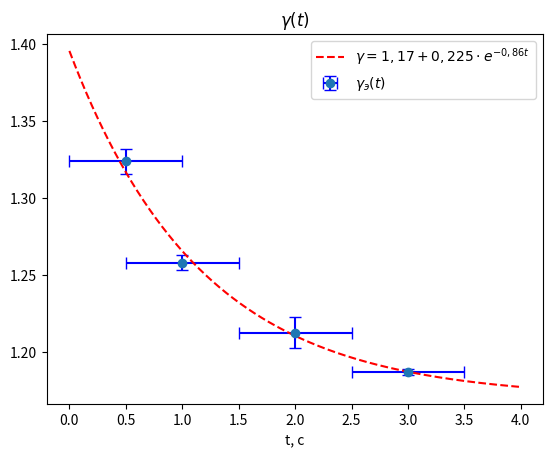

Python code for this plot:
import matplotlib.pyplot as plt
import numpy as np
from scipy.optimize import curve_fit

fig, ax=plt.subplots()
t=np.array([
0.5,
1,
2,
3
])
gamma=np.array([1.323667964,
1.258036106,
1.212451082,
1.186931543
])
terr=np.array([0.5]*4)
gammaerr=np.array([0.008,
0.005,
0.01,
0.002
])
ax.errorbar(t,gamma,yerr=gammaerr,xerr=terr,fmt='o',ecolor='b',capsize=4,label='$\gamma_{э}(t)$')
arr=np.arange(0,4,0.005)
def f(x,a,b,c):
    return a+b*2.71828**(-c*x)
params,_=curve_fit(f,t,gamma)
params1=(1.17,0.22546,0.8588)
ax.plot(arr,f(arr,*params1),'--r', label='$\gamma=1,17+0,225\cdot e^{-0,86 t}$')
print(*params)
ax.legend()
ax.set_title('$\gamma(t)$')
ax.set_xlabel('t, c')
#plt.savefig('graph1_lab_2_02.pdf')
plt.show()